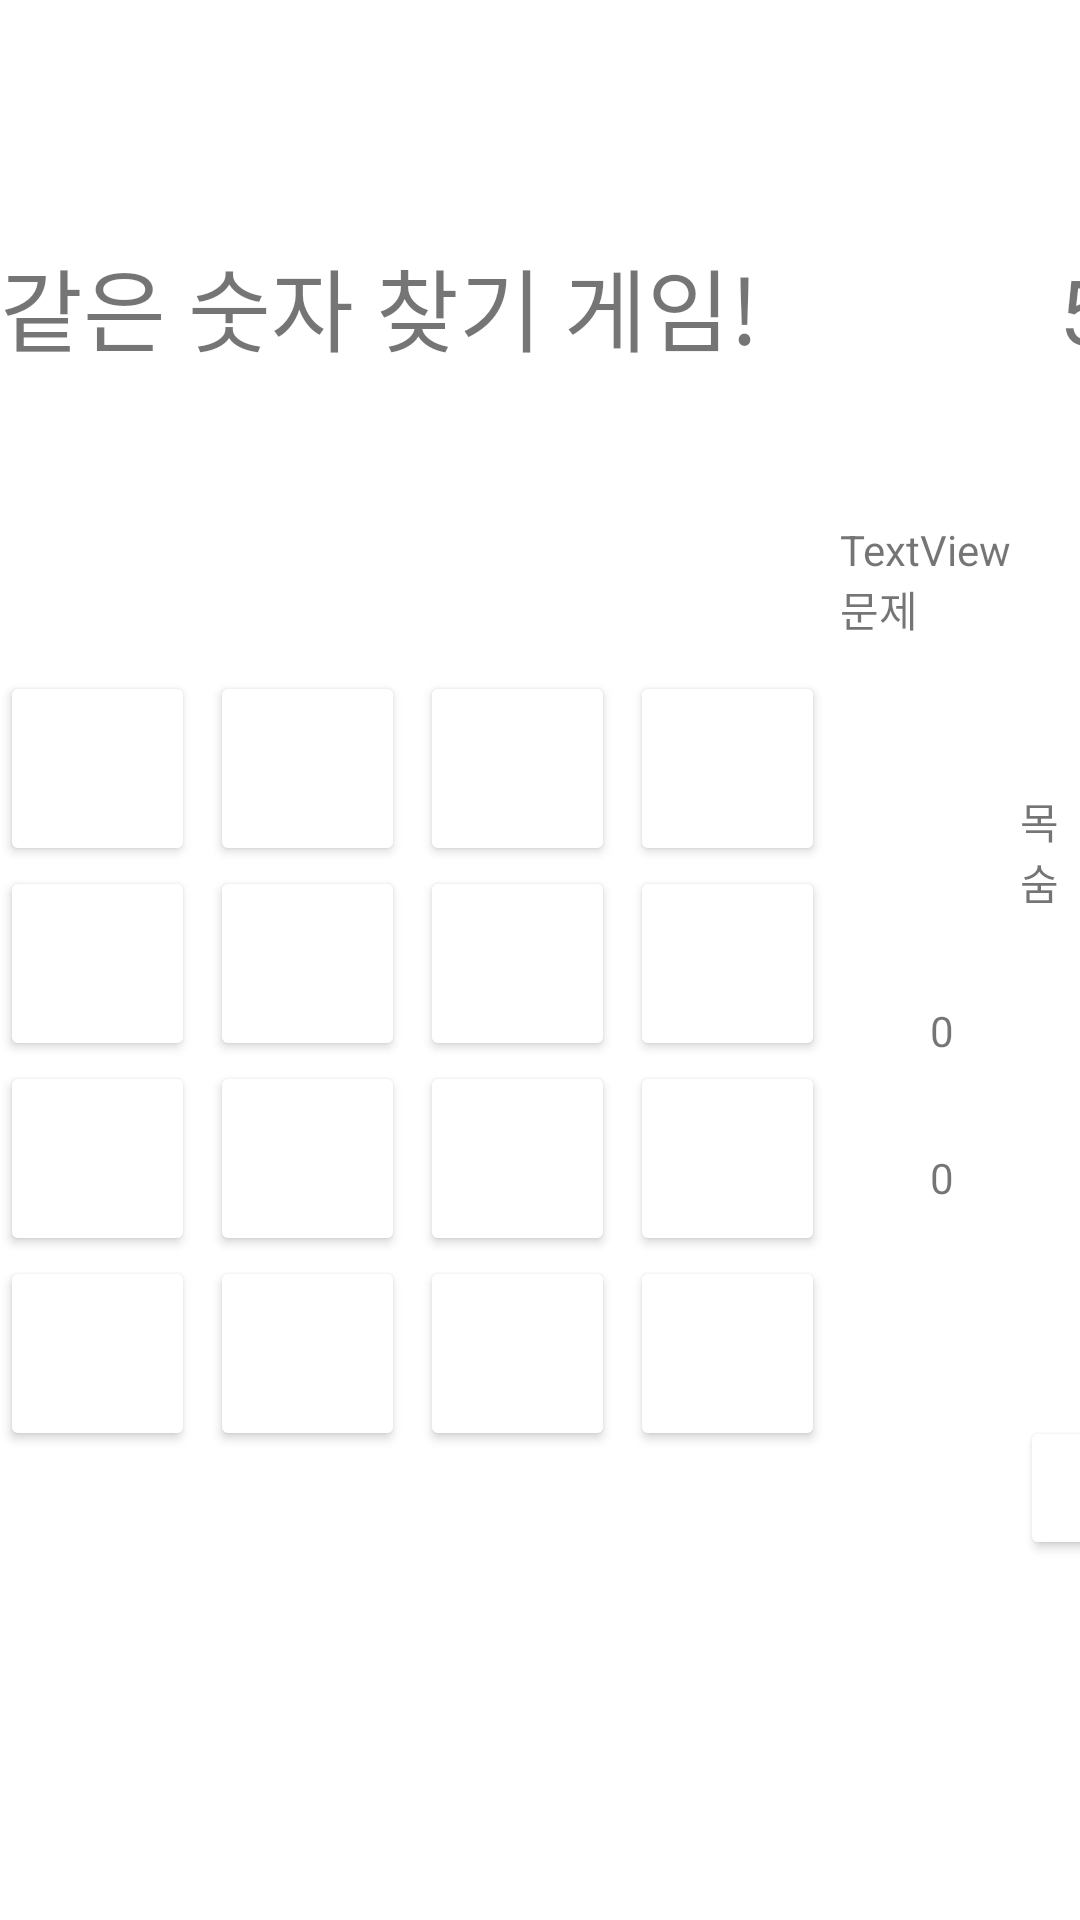

Layout XML and referenced resources for this Android screen:
<!-- AndroidManifest.xml: application theme Theme.A_test_in_my_head -->
<!-- res/layout/activity_guess_number_in_game.xml -->
<?xml version="1.0" encoding="utf-8"?>
<LinearLayout xmlns:android="http://schemas.android.com/apk/res/android"
    xmlns:app="http://schemas.android.com/apk/res-auto"
    xmlns:tools="http://schemas.android.com/tools"
    android:layout_width="match_parent"
    android:layout_height="match_parent"
    android:orientation="vertical"
    tools:context=".GuessNumberInGame">
    <LinearLayout
        android:layout_width="wrap_content"
        android:layout_height="wrap_content"
        android:orientation="horizontal">


        <TextView
            android:id="@+id/textView"
            android:layout_width="match_parent"
            android:layout_height="wrap_content"
            android:layout_marginTop="80sp"
            android:text="같은 숫자 찾기 게임!"
            android:textFontWeight="1000"
            android:textSize="30sp"
            android:textStyle="italic" />

        <TextView
            android:id="@+id/timer"
            android:layout_marginTop="80sp"
            android:layout_marginLeft="100sp"
            android:textSize="30sp"
            android:layout_width="match_parent"
            android:layout_height="wrap_content"
            android:text="5" />
    </LinearLayout>

    <LinearLayout
        android:layout_width="match_parent"
        android:layout_height="match_parent"
        android:orientation="horizontal">

        <LinearLayout
            android:layout_width="280sp"
            android:layout_height="300sp"
            android:layout_marginTop="100sp"
            android:orientation="vertical">

            <LinearLayout
                android:layout_width="match_parent"
                android:layout_height="wrap_content"
                android:orientation="horizontal">

                <Button
                    android:id="@+id/btn1"
                    android:layout_width="65sp"
                    android:layout_height="65sp"
                    android:layout_marginRight="5sp"
                    android:backgroundTint="@drawable/border"
                    android:textStyle="bold"
                    android:textColor="#8A8988"
                    android:text=""/>

                <Button
                    android:id="@+id/btn2"
                    android:layout_width="65sp"
                    android:layout_height="65sp"
                    android:backgroundTint="@drawable/border"
                    android:textStyle="bold"
                    android:textColor="#8A8988"
                    android:layout_marginRight="5sp"
                    android:text="" />

                <Button
                    android:id="@+id/btn3"
                    android:layout_width="65sp"
                    android:layout_height="65sp"
                    android:layout_marginRight="5sp"
                    android:backgroundTint="@drawable/border"
                    android:textStyle="bold"
                    android:textColor="#8A8988"
                    android:text="" />

                <Button
                    android:id="@+id/btn4"
                    android:layout_width="65sp"
                    android:layout_height="65sp"
                    android:layout_marginRight="5sp"
                    android:backgroundTint="@drawable/border"
                    android:textStyle="bold"
                    android:textColor="#8A8988"
                    android:text="" />
            </LinearLayout>

            <LinearLayout
                android:layout_width="match_parent"
                android:layout_height="wrap_content"
                android:orientation="horizontal">

                <Button
                    android:id="@+id/btn5"
                    android:layout_width="65sp"
                    android:layout_height="65sp"
                    android:layout_marginRight="5sp"
                    android:backgroundTint="@drawable/border"
                    android:textStyle="bold"
                    android:textColor="#8A8988"
                    android:text="" />

                <Button
                    android:id="@+id/btn6"
                    android:layout_width="65sp"
                    android:layout_height="65sp"
                    android:layout_marginRight="5sp"
                    android:backgroundTint="@drawable/border"
                    android:textStyle="bold"
                    android:textColor="#8A8988"
                    android:text="" />

                <Button
                    android:id="@+id/btn7"
                    android:layout_width="65sp"
                    android:layout_height="65sp"
                    android:layout_marginRight="5sp"
                    android:backgroundTint="@drawable/border"
                    android:textStyle="bold"
                    android:textColor="#8A8988"
                    android:text="" />

                <Button
                    android:id="@+id/btn8"
                    android:layout_width="65sp"
                    android:layout_height="65sp"
                    android:layout_marginRight="5sp"
                    android:backgroundTint="@drawable/border"
                    android:textStyle="bold"
                    android:textColor="#8A8988"
                    android:text="" />
            </LinearLayout>

            <LinearLayout
                android:layout_width="match_parent"
                android:layout_height="wrap_content"
                android:orientation="horizontal">

                <Button
                    android:id="@+id/btn9"
                    android:layout_width="65sp"
                    android:layout_height="65sp"
                    android:layout_marginRight="5sp"
                    android:backgroundTint="@drawable/border"
                    android:textStyle="bold"
                    android:textColor="#8A8988"
                    android:text="" />

                <Button
                    android:id="@+id/btn10"
                    android:layout_width="65sp"
                    android:layout_height="65sp"
                    android:layout_marginRight="5sp"
                    android:backgroundTint="@drawable/border"
                    android:textStyle="bold"
                    android:textColor="#8A8988"
                    android:text="" />

                <Button
                    android:id="@+id/btn11"
                    android:layout_width="65sp"
                    android:layout_height="65sp"
                    android:layout_marginRight="5sp"
                    android:backgroundTint="@drawable/border"
                    android:textStyle="bold"
                    android:textColor="#8A8988"
                    android:text="" />

                <Button
                    android:id="@+id/btn12"
                    android:layout_width="65sp"
                    android:layout_height="65sp"
                    android:layout_marginRight="5sp"
                    android:backgroundTint="@drawable/border"
                    android:textStyle="bold"
                    android:textColor="#8A8988"
                    android:text="" />
            </LinearLayout>

            <LinearLayout
                android:layout_width="match_parent"
                android:layout_height="wrap_content"
                android:orientation="horizontal">

                <Button
                    android:id="@+id/btn13"
                    android:layout_width="65sp"
                    android:layout_height="65sp"
                    android:layout_marginRight="5sp"
                    android:backgroundTint="@drawable/border"
                    android:textStyle="bold"
                    android:textColor="#8A8988"
                    android:text="" />

                <Button
                    android:id="@+id/btn14"
                    android:layout_width="65sp"
                    android:layout_height="65sp"
                    android:layout_marginRight="5sp"
                    android:backgroundTint="@drawable/border"
                    android:textStyle="bold"
                    android:textColor="#8A8988"
                    android:text="" />

                <Button
                    android:id="@+id/btn15"
                    android:layout_width="65sp"
                    android:layout_height="65sp"
                    android:layout_marginRight="5sp"
                    android:backgroundTint="@drawable/border"
                    android:textStyle="bold"
                    android:textColor="#8A8988"
                    android:text="" />

                <Button
                    android:id="@+id/btn16"
                    android:layout_width="65sp"
                    android:layout_height="65sp"
                    android:layout_marginRight="5sp"
                    android:backgroundTint="@drawable/border"
                    android:textStyle="bold"
                    android:textColor="#8A8988"
                    android:text="" />
            </LinearLayout>
        </LinearLayout>

        <LinearLayout
            android:layout_width="match_parent"
            android:layout_height="wrap_content"
            android:orientation="vertical"
            android:layout_marginTop="30sp">

            <TextView
                android:id="@+id/result"
                android:layout_width="wrap_content"
                android:layout_height="wrap_content"
                android:layout_marginTop="20sp"
                android:text="TextView" />

            <TextView
                android:id="@+id/important"
                android:layout_width="match_parent"
                android:layout_height="wrap_content"
                android:text="문제" />

            <TextView
                android:id="@+id/life"
                android:layout_marginTop="50sp"
                android:layout_width="match_parent"
                android:layout_height="wrap_content"
                android:layout_marginLeft="60sp"
                android:text="목숨 " />

            <TextView
                android:id="@+id/first"
                android:layout_width="match_parent"
                android:layout_height="wrap_content"
                android:layout_marginTop="30sp"
                android:layout_marginLeft="30sp"
                android:text="0" />

            <TextView
                android:id="@+id/second"
                android:layout_width="match_parent"
                android:layout_height="wrap_content"
                android:layout_marginTop="30sp"
                android:layout_marginLeft="30sp"
                android:text="0" />


            <Button
                android:id="@+id/submit"
                android:layout_marginTop="70sp"
                android:layout_marginLeft="60sp"
                android:layout_width="70sp"
                android:layout_height="wrap_content"
                android:backgroundTint="@drawable/border"
                android:textStyle="bold"
                android:textColor="#8A8988"
                android:text="제출" />

        </LinearLayout>

    </LinearLayout>
</LinearLayout>
<!-- resources referenced by this layout -->
<resources>
  <style name="Theme.A_test_in_my_head" parent="Theme.MaterialComponents.DayNight.DarkActionBar">
          
          <item name="colorPrimary">@color/purple_500</item>
          <item name="colorPrimaryVariant">@color/purple_700</item>
          <item name="colorOnPrimary">@color/white</item>
          
          <item name="colorSecondary">@color/teal_200</item>
          <item name="colorSecondaryVariant">@color/teal_700</item>
          <item name="colorOnSecondary">@color/black</item>
          
          <item name="android:statusBarColor" tools:targetApi="l">?attr/colorPrimaryVariant</item>
          
      </style>
  <!-- not gathered from this repository: default colours our renderer supplied (Android Studio template values) -->
  <color name="purple_500">#FF6200EE</color>
  <color name="purple_700">#FF3700B3</color>
  <color name="teal_200">#FF03DAC5</color>
  <color name="teal_700">#FF018786</color>
  <color name="black">#FF000000</color>
  <color name="white">#FFFFFFFF</color>
</resources>
